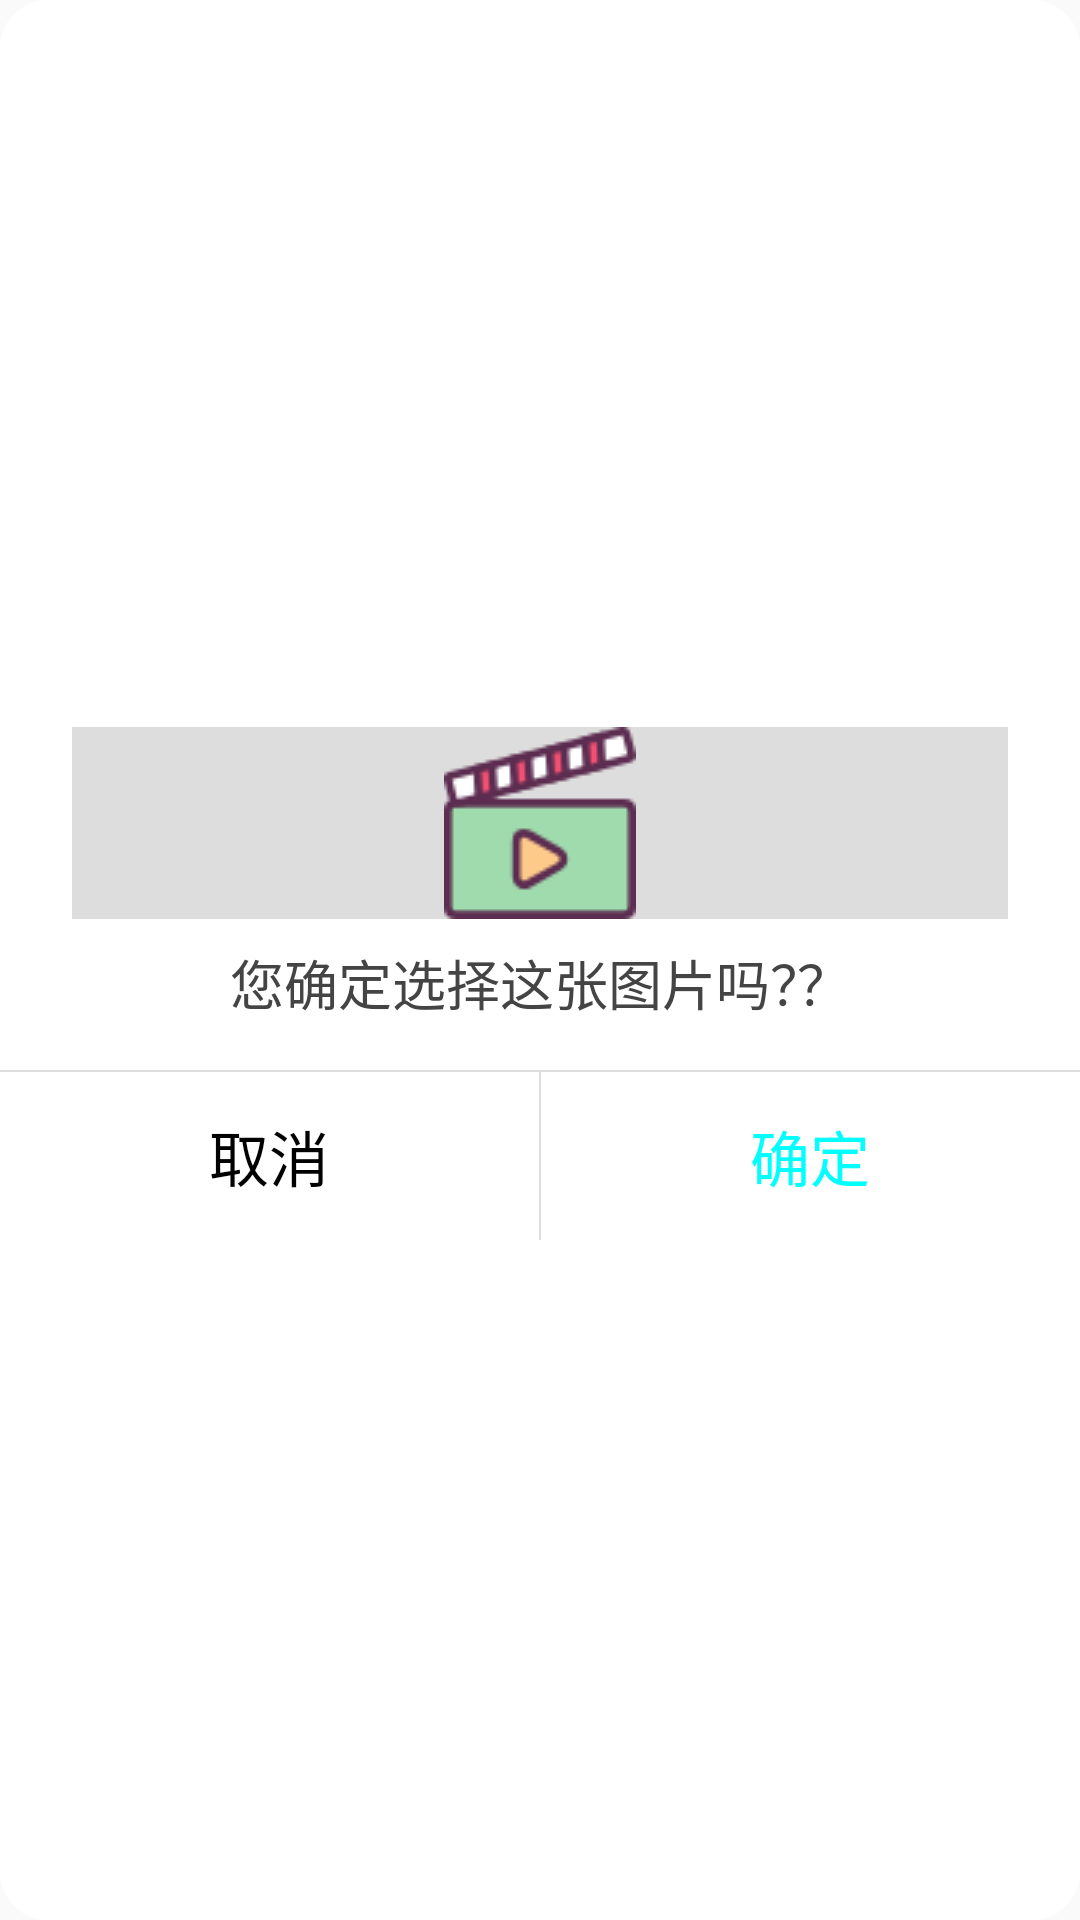

This screen was rendered from an Android layout file. Write that file and the resources it references.
<!-- AndroidManifest.xml: application theme AppTheme -->
<!-- res/layout/dialog_alert.xml -->
<?xml version="1.0" encoding="utf-8"?>
<LinearLayout xmlns:android="http://schemas.android.com/apk/res/android"
    android:orientation="vertical" android:layout_width="match_parent"
    android:background="@drawable/dialog_bg"
    android:gravity="center_vertical"
    android:layout_height="wrap_content">
    <ImageView
        android:id="@+id/iv_alert_choosePic"
        android:layout_marginTop="16dp"
        android:src="@mipmap/video"
        android:layout_marginRight="24dp"
        android:layout_marginLeft="24dp"
        android:maxHeight="80dp"
        android:background="#ddd"
        android:layout_width="match_parent"
        android:layout_height="wrap_content" />
    <TextView
        android:id="@+id/tv_alert_message"
        android:layout_marginLeft="24dp"
        android:gravity="center"
        android:textSize="18sp"
        android:textColor="#444"
        android:layout_marginRight="24dp"
        android:layout_marginTop="8dp"
        android:layout_marginBottom="16dp"
        android:text="您确定选择这张图片吗？？"
        android:layout_width="match_parent"
        android:layout_height="wrap_content" />
    <View
        android:layout_width="match_parent"
        android:layout_height="0.5dp"
        android:background="#ddd"></View>
    <include layout="@layout/dialog_buttom_button"></include>

</LinearLayout>
<!-- res/layout/dialog_buttom_button.xml (included above) -->
<?xml version="1.0" encoding="utf-8"?>
<LinearLayout xmlns:android="http://schemas.android.com/apk/res/android"
    android:orientation="horizontal" android:layout_width="match_parent"
    android:layout_height="wrap_content">
    <TextView
        android:id="@+id/btn_cancel"
        android:layout_width="0dp"
        android:layout_weight="1"
        android:text="取消"
        android:background="@drawable/selector_button_bg_white_with_left_corner"
        android:textColor="#000"
        android:gravity="center"
        android:textSize="20sp"
        android:layout_height="56dp" />
    <View
        android:layout_width="0.5dp"
        android:background="#ddd"
        android:layout_height="match_parent"></View>
    <TextView
        android:id="@+id/btn_ensure"
        android:text="确定"
        android:background="@drawable/selector_button_bg_white_with_left_corner"
        android:textColor="#0ff"
        android:gravity="center"
        android:textSize="20sp"
        android:layout_width="0dp"
        android:layout_weight="1"
        android:layout_height="56dp" />

</LinearLayout>
<!-- resources referenced by this layout -->
<resources>
  <!-- drawable dialog_bg (drawable) -->
  <?xml version="1.0" encoding="utf-8"?>
  <shape xmlns:android="http://schemas.android.com/apk/res/android">
  
      <corners android:radius="16dp"></corners>
      <solid android:color="#fff"></solid>
  </shape>
  <!-- drawable selector_button_bg_white_with_left_corner (drawable) -->
  <?xml version="1.0" encoding="utf-8"?>
  
  <selector xmlns:android="http://schemas.android.com/apk/res/android">
      <item android:state_pressed="true" android:drawable="@drawable/button_bg_light_gray_with_left_corner"></item>
      <item android:state_pressed="false" android:drawable="@drawable/button_bg_white_with_left_corner"></item>
  </selector>
  <!-- mipmap video: png bitmap (mipmap, 3040 bytes) -->
  <style name="AppTheme" parent="Theme.AppCompat.Light.NoActionBar">
          
          <item name="colorPrimary">@color/colorPrimary</item>
          <item name="colorPrimaryDark">@color/colorPrimaryDark</item>
          <item name="colorAccent">@color/colorAccent</item>
      </style>
  <!-- drawable button_bg_white_with_left_corner (drawable) -->
  <?xml version="1.0" encoding="utf-8"?>
  
  <shape xmlns:android="http://schemas.android.com/apk/res/android">
      <solid android:color="#fff">
      </solid>
      <corners android:bottomLeftRadius="8dp"></corners>
  
  </shape>
  <color name="colorPrimary">#8a9bf8</color>
  <color name="colorPrimaryDark">#697ffb</color>
  <color name="colorAccent">#FF4081</color>
</resources>
